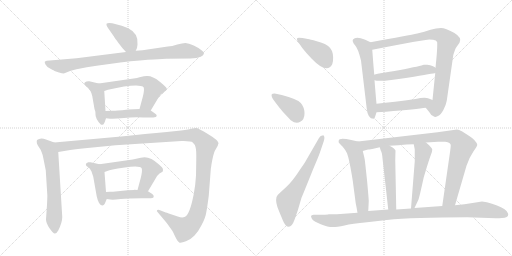
t = 0.00 s
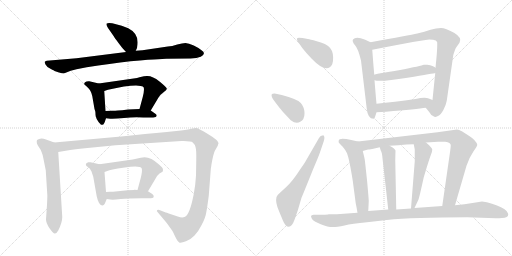
t = 3.31 s
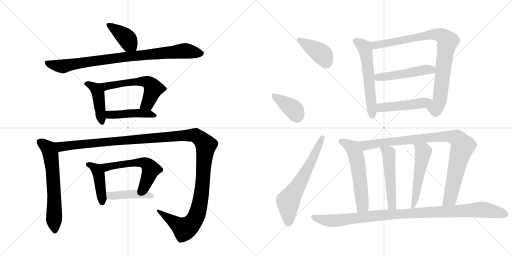
t = 6.61 s
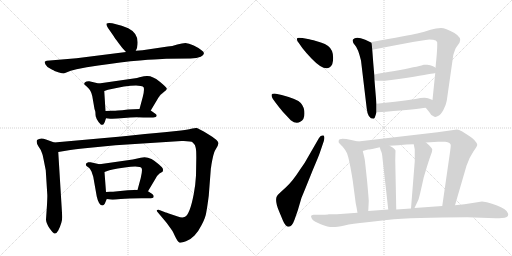
t = 9.92 s
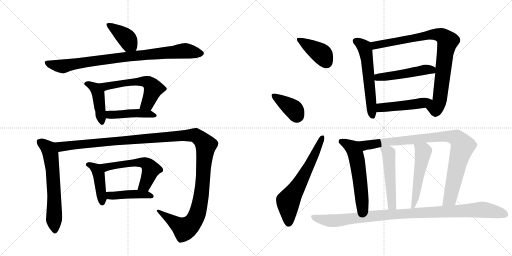
t = 13.23 s
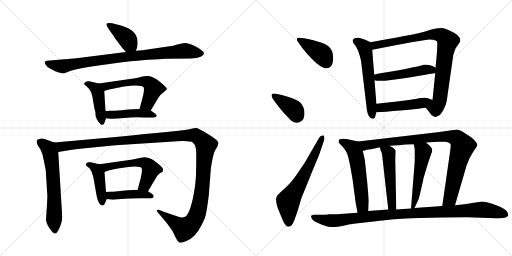
t = 16.54 s

The animated SVG that drew these frames (rendered in a browser with its animation timeline set to each time). Animation: 22 CSS @keyframes rules; one cycle of 16.54 s.

<svg version="1.1" viewBox="0 0 2048 1024" xmlns="http://www.w3.org/2000/svg">
  <g stroke="lightgray" stroke-dasharray="1,1" stroke-width="1" transform="scale(4, 4)">
    <line x1="0" y1="0" x2="256" y2="256"></line>
    <line x1="256" y1="0" x2="0" y2="256"></line>
    <line x1="128" y1="0" x2="128" y2="256"></line>
    <line x1="0" y1="128" x2="256" y2="128"></line>
    <line x1="256" y1="0" x2="512" y2="256"></line>
    <line x1="512" y1="0" x2="256" y2="256"></line>
    <line x1="384" y1="0" x2="384" y2="256"></line>
    <line x1="256" y1="128" x2="512" y2="128"></line>
  </g>
<g transform="scale(1, -1) translate(0, -850)">
   <style type="text/css">
    @keyframes keyframes0 {
      from {
       stroke: black;
       stroke-dashoffset: 398;
       stroke-width: 128;
       }
       56% {
       animation-timing-function: step-end;
       stroke: black;
       stroke-dashoffset: 0;
       stroke-width: 128;
       }
       to {
       stroke: black;
       stroke-width: 1024;
       }
       }
       #make-me-a-hanzi-animation-0 {
         animation: keyframes0 0.573893s both;
         animation-delay: 0.000000s;
         animation-timing-function: linear;
       }
    @keyframes keyframes1 {
      from {
       stroke: black;
       stroke-dashoffset: 879;
       stroke-width: 128;
       }
       74% {
       animation-timing-function: step-end;
       stroke: black;
       stroke-dashoffset: 0;
       stroke-width: 128;
       }
       to {
       stroke: black;
       stroke-width: 1024;
       }
       }
       #make-me-a-hanzi-animation-1 {
         animation: keyframes1 0.965332s both;
         animation-delay: 0.573893s;
         animation-timing-function: linear;
       }
    @keyframes keyframes2 {
      from {
       stroke: black;
       stroke-dashoffset: 437;
       stroke-width: 128;
       }
       59% {
       animation-timing-function: step-end;
       stroke: black;
       stroke-dashoffset: 0;
       stroke-width: 128;
       }
       to {
       stroke: black;
       stroke-width: 1024;
       }
       }
       #make-me-a-hanzi-animation-2 {
         animation: keyframes2 0.605632s both;
         animation-delay: 1.539225s;
         animation-timing-function: linear;
       }
    @keyframes keyframes3 {
      from {
       stroke: black;
       stroke-dashoffset: 576;
       stroke-width: 128;
       }
       65% {
       animation-timing-function: step-end;
       stroke: black;
       stroke-dashoffset: 0;
       stroke-width: 128;
       }
       to {
       stroke: black;
       stroke-width: 1024;
       }
       }
       #make-me-a-hanzi-animation-3 {
         animation: keyframes3 0.718750s both;
         animation-delay: 2.144857s;
         animation-timing-function: linear;
       }
    @keyframes keyframes4 {
      from {
       stroke: black;
       stroke-dashoffset: 448;
       stroke-width: 128;
       }
       59% {
       animation-timing-function: step-end;
       stroke: black;
       stroke-dashoffset: 0;
       stroke-width: 128;
       }
       to {
       stroke: black;
       stroke-width: 1024;
       }
       }
       #make-me-a-hanzi-animation-4 {
         animation: keyframes4 0.614583s both;
         animation-delay: 2.863607s;
         animation-timing-function: linear;
       }
    @keyframes keyframes5 {
      from {
       stroke: black;
       stroke-dashoffset: 633;
       stroke-width: 128;
       }
       67% {
       animation-timing-function: step-end;
       stroke: black;
       stroke-dashoffset: 0;
       stroke-width: 128;
       }
       to {
       stroke: black;
       stroke-width: 1024;
       }
       }
       #make-me-a-hanzi-animation-5 {
         animation: keyframes5 0.765137s both;
         animation-delay: 3.478190s;
         animation-timing-function: linear;
       }
    @keyframes keyframes6 {
      from {
       stroke: black;
       stroke-dashoffset: 1358;
       stroke-width: 128;
       }
       82% {
       animation-timing-function: step-end;
       stroke: black;
       stroke-dashoffset: 0;
       stroke-width: 128;
       }
       to {
       stroke: black;
       stroke-width: 1024;
       }
       }
       #make-me-a-hanzi-animation-6 {
         animation: keyframes6 1.355143s both;
         animation-delay: 4.243327s;
         animation-timing-function: linear;
       }
    @keyframes keyframes7 {
      from {
       stroke: black;
       stroke-dashoffset: 433;
       stroke-width: 128;
       }
       58% {
       animation-timing-function: step-end;
       stroke: black;
       stroke-dashoffset: 0;
       stroke-width: 128;
       }
       to {
       stroke: black;
       stroke-width: 1024;
       }
       }
       #make-me-a-hanzi-animation-7 {
         animation: keyframes7 0.602376s both;
         animation-delay: 5.598470s;
         animation-timing-function: linear;
       }
    @keyframes keyframes8 {
      from {
       stroke: black;
       stroke-dashoffset: 563;
       stroke-width: 128;
       }
       65% {
       animation-timing-function: step-end;
       stroke: black;
       stroke-dashoffset: 0;
       stroke-width: 128;
       }
       to {
       stroke: black;
       stroke-width: 1024;
       }
       }
       #make-me-a-hanzi-animation-8 {
         animation: keyframes8 0.708171s both;
         animation-delay: 6.200846s;
         animation-timing-function: linear;
       }
    @keyframes keyframes9 {
      from {
       stroke: black;
       stroke-dashoffset: 438;
       stroke-width: 128;
       }
       59% {
       animation-timing-function: step-end;
       stroke: black;
       stroke-dashoffset: 0;
       stroke-width: 128;
       }
       to {
       stroke: black;
       stroke-width: 1024;
       }
       }
       #make-me-a-hanzi-animation-9 {
         animation: keyframes9 0.606445s both;
         animation-delay: 6.909017s;
         animation-timing-function: linear;
       }
    @keyframes keyframes10 {
      from {
       stroke: black;
       stroke-dashoffset: 396;
       stroke-width: 128;
       }
       56% {
       animation-timing-function: step-end;
       stroke: black;
       stroke-dashoffset: 0;
       stroke-width: 128;
       }
       to {
       stroke: black;
       stroke-width: 1024;
       }
       }
       #make-me-a-hanzi-animation-10 {
         animation: keyframes10 0.572266s both;
         animation-delay: 7.515462s;
         animation-timing-function: linear;
       }
    @keyframes keyframes11 {
      from {
       stroke: black;
       stroke-dashoffset: 387;
       stroke-width: 128;
       }
       56% {
       animation-timing-function: step-end;
       stroke: black;
       stroke-dashoffset: 0;
       stroke-width: 128;
       }
       to {
       stroke: black;
       stroke-width: 1024;
       }
       }
       #make-me-a-hanzi-animation-11 {
         animation: keyframes11 0.564941s both;
         animation-delay: 8.087728s;
         animation-timing-function: linear;
       }
    @keyframes keyframes12 {
      from {
       stroke: black;
       stroke-dashoffset: 637;
       stroke-width: 128;
       }
       67% {
       animation-timing-function: step-end;
       stroke: black;
       stroke-dashoffset: 0;
       stroke-width: 128;
       }
       to {
       stroke: black;
       stroke-width: 1024;
       }
       }
       #make-me-a-hanzi-animation-12 {
         animation: keyframes12 0.768392s both;
         animation-delay: 8.652669s;
         animation-timing-function: linear;
       }
    @keyframes keyframes13 {
      from {
       stroke: black;
       stroke-dashoffset: 578;
       stroke-width: 128;
       }
       65% {
       animation-timing-function: step-end;
       stroke: black;
       stroke-dashoffset: 0;
       stroke-width: 128;
       }
       to {
       stroke: black;
       stroke-width: 1024;
       }
       }
       #make-me-a-hanzi-animation-13 {
         animation: keyframes13 0.720378s both;
         animation-delay: 9.421061s;
         animation-timing-function: linear;
       }
    @keyframes keyframes14 {
      from {
       stroke: black;
       stroke-dashoffset: 872;
       stroke-width: 128;
       }
       74% {
       animation-timing-function: step-end;
       stroke: black;
       stroke-dashoffset: 0;
       stroke-width: 128;
       }
       to {
       stroke: black;
       stroke-width: 1024;
       }
       }
       #make-me-a-hanzi-animation-14 {
         animation: keyframes14 0.959635s both;
         animation-delay: 10.141439s;
         animation-timing-function: linear;
       }
    @keyframes keyframes15 {
      from {
       stroke: black;
       stroke-dashoffset: 499;
       stroke-width: 128;
       }
       62% {
       animation-timing-function: step-end;
       stroke: black;
       stroke-dashoffset: 0;
       stroke-width: 128;
       }
       to {
       stroke: black;
       stroke-width: 1024;
       }
       }
       #make-me-a-hanzi-animation-15 {
         animation: keyframes15 0.656087s both;
         animation-delay: 11.101074s;
         animation-timing-function: linear;
       }
    @keyframes keyframes16 {
      from {
       stroke: black;
       stroke-dashoffset: 475;
       stroke-width: 128;
       }
       61% {
       animation-timing-function: step-end;
       stroke: black;
       stroke-dashoffset: 0;
       stroke-width: 128;
       }
       to {
       stroke: black;
       stroke-width: 1024;
       }
       }
       #make-me-a-hanzi-animation-16 {
         animation: keyframes16 0.636556s both;
         animation-delay: 11.757161s;
         animation-timing-function: linear;
       }
    @keyframes keyframes17 {
      from {
       stroke: black;
       stroke-dashoffset: 567;
       stroke-width: 128;
       }
       65% {
       animation-timing-function: step-end;
       stroke: black;
       stroke-dashoffset: 0;
       stroke-width: 128;
       }
       to {
       stroke: black;
       stroke-width: 1024;
       }
       }
       #make-me-a-hanzi-animation-17 {
         animation: keyframes17 0.711426s both;
         animation-delay: 12.393717s;
         animation-timing-function: linear;
       }
    @keyframes keyframes18 {
      from {
       stroke: black;
       stroke-dashoffset: 938;
       stroke-width: 128;
       }
       75% {
       animation-timing-function: step-end;
       stroke: black;
       stroke-dashoffset: 0;
       stroke-width: 128;
       }
       to {
       stroke: black;
       stroke-width: 1024;
       }
       }
       #make-me-a-hanzi-animation-18 {
         animation: keyframes18 1.013346s both;
         animation-delay: 13.105143s;
         animation-timing-function: linear;
       }
    @keyframes keyframes19 {
      from {
       stroke: black;
       stroke-dashoffset: 501;
       stroke-width: 128;
       }
       62% {
       animation-timing-function: step-end;
       stroke: black;
       stroke-dashoffset: 0;
       stroke-width: 128;
       }
       to {
       stroke: black;
       stroke-width: 1024;
       }
       }
       #make-me-a-hanzi-animation-19 {
         animation: keyframes19 0.657715s both;
         animation-delay: 14.118490s;
         animation-timing-function: linear;
       }
    @keyframes keyframes20 {
      from {
       stroke: black;
       stroke-dashoffset: 519;
       stroke-width: 128;
       }
       63% {
       animation-timing-function: step-end;
       stroke: black;
       stroke-dashoffset: 0;
       stroke-width: 128;
       }
       to {
       stroke: black;
       stroke-width: 1024;
       }
       }
       #make-me-a-hanzi-animation-20 {
         animation: keyframes20 0.672363s both;
         animation-delay: 14.776204s;
         animation-timing-function: linear;
       }
    @keyframes keyframes21 {
      from {
       stroke: black;
       stroke-dashoffset: 1028;
       stroke-width: 128;
       }
       77% {
       animation-timing-function: step-end;
       stroke: black;
       stroke-dashoffset: 0;
       stroke-width: 128;
       }
       to {
       stroke: black;
       stroke-width: 1024;
       }
       }
       #make-me-a-hanzi-animation-21 {
         animation: keyframes21 1.086589s both;
         animation-delay: 15.448568s;
         animation-timing-function: linear;
       }
</style>
<path d="M 543 647 L 548 658 L 550 672 Q 555 716 513 737 L 487 747 L 449 757 Q 432 760 427 756 Q 423 752 432 738 L 455 705 Q 458 699 474 678 Q 490 657 494 653 L 504 642 C 524 620 531 620 543 647 Z" fill="lightgray"></path> 
<path d="M 633 613 L 665 615 L 762 616 Q 788 617 803 623 Q 827 636 806 649 Q 796 658 775 668 Q 754 678 742 678 Q 730 678 709 672 Q 688 665 671 664 L 570 649 L 543 647 L 504 642 L 306 617 L 187 607 Q 181 606 179 603 Q 178 600 182 592 Q 186 583 202 575 Q 218 567 218 566 L 236 560 Q 249 556 255 556 L 283 567 L 306 573 L 347 581 Q 441 596 522 605 Q 604 613 633 613 Z" fill="lightgray"></path> 
<path d="M 386 377 L 386 375 L 395 361 Q 402 354 403 352 Q 408 350 409 351 Q 414 351 416 356 Q 419 360 424 377 L 422 406 L 417 486 C 415 511 415 511 395 516 L 357 525 Q 354 526 346 524 Q 339 522 337 517 Q 336 512 341 509 Q 346 506 347 504 Q 365 488 369 466 L 378 414 L 381 405 Q 382 399 382 392 Q 382 384 386 377 Z" fill="lightgray"></path> 
<path d="M 603 408 L 634 460 Q 640 471 654 481 Q 669 490 667 496 Q 665 502 638 524 Q 611 546 590 546 Q 582 547 558 541 L 548 538 L 395 516 C 365 512 389 477 417 486 L 432 491 Q 504 508 544 508 L 563 506 Q 573 505 575 500 Q 578 488 571 462 L 558 414 C 550 385 588 382 603 408 Z" fill="lightgray"></path> 
<path d="M 424 377 L 441 375 Q 459 374 496 378 Q 534 382 573 380 L 598 380 Q 615 380 623 382 Q 632 389 620 396 L 603 408 C 592 415 588 415 558 414 L 512 412 Q 486 408 471 408 Q 463 407 448 407 L 422 406 C 392 405 394 381 424 377 Z" fill="lightgray"></path> 
<path d="M 217 280 L 184 292 Q 162 301 148 290 Q 144 278 154 264 Q 165 249 167 240 Q 171 232 174 214 L 183 169 L 189 74 Q 190 69 188 31 L 184 -28 Q 184 -42 198 -63 Q 213 -84 219 -84 Q 226 -85 233 -72 Q 249 -40 249 -18 L 233 242 C 231 272 231 275 217 280 Z" fill="lightgray"></path> 
<path d="M 711 -16 L 675 -4 Q 664 1 663 0 L 640 9 Q 634 12 629 10 Q 625 7 630 2 L 667 -42 L 687 -70 Q 692 -77 701 -97 Q 711 -117 717 -120 Q 724 -123 744 -115 Q 764 -107 778 -92 Q 793 -77 807 -49 Q 822 -21 825 0 Q 829 21 835 67 L 843 171 Q 843 176 844 179 L 846 193 Q 853 233 859 246 L 871 267 Q 871 270 874 276 Q 874 289 833 313 Q 793 337 787 338 Q 781 339 769 336 Q 757 333 724 328 L 667 322 Q 584 315 485 304 L 217 280 C 187 277 203 237 233 242 L 281 250 Q 331 257 340 257 L 462 269 L 726 286 Q 764 287 771 280 Q 779 273 782 262 Q 786 251 785 207 L 784 148 Q 782 111 775 74 Q 759 -11 738 -18 Q 728 -22 711 -16 Z" fill="lightgray"></path> 
<path d="M 419 35 L 427 54 C 428 56 426 52 424 82 L 418 162 C 416 189 416 189 398 193 L 362 201 Q 360 202 353 201 Q 346 199 344 195 Q 342 190 346 186 L 357 178 Q 360 176 366 164 L 373 143 L 387 64 Q 395 28 410 28 Q 415 28 419 35 Z" fill="lightgray"></path> 
<path d="M 592 85 L 623 137 Q 627 147 638 156 Q 649 162 651 164 Q 653 171 651 176 Q 650 180 636 192 Q 596 230 563 219 L 531 212 L 398 193 C 368 189 390 152 418 162 L 432 167 Q 436 171 499 180 Q 562 189 567 176 Q 570 167 563 138 L 550 90 C 542 61 577 59 592 85 Z" fill="lightgray"></path> 
<path d="M 427 54 L 441 52 Q 452 50 483 54 Q 514 57 565 57 L 589 57 Q 607 57 613 59 L 615 65 Q 615 68 609 74 L 592 85 L 550 90 L 537 91 L 536 90 L 511 89 L 452 83 Q 432 84 424 82 C 394 77 397 58 427 54 Z" fill="lightgray"></path> 
<path d="M 1191 684 L 1210 657 Q 1223 640 1246 616 Q 1308 551 1329 593 Q 1333 604 1332.5 620 Q 1332 636 1328 646 Q 1319 669 1283.5 680 Q 1248 691 1237 693 L 1210 698 Q 1203 699 1196 699 Q 1182 699 1191 684 Z" fill="lightgray"></path> 
<path d="M 1101 441 Q 1112 426 1132 402 L 1163 369 Q 1185 352 1201 363 Q 1218 371 1218 396 Q 1218 421 1203 438 Q 1188 455 1127 470 L 1099 476 Q 1088 476 1086 471 Q 1086 464 1091 455 L 1101 441 Z" fill="lightgray"></path> 
<path d="M 1231 220 Q 1221 200 1201 173 Q 1171 126 1145 102 L 1121 80 Q 1108 69 1106 62 Q 1100 41 1117 3 L 1132 -33 Q 1142 -57 1155 -57 Q 1168 -57 1178 -29 L 1191 8 L 1206 59 Q 1210 68 1229 115 L 1252 172 Q 1275 226 1279 238 L 1295 285 Q 1301 304 1293 309 Q 1281 309 1276 298 L 1231 220 Z" fill="lightgray"></path> 
<path d="M 1482 681 L 1461 691 Q 1423 707 1412 692 Q 1407 685 1420 669 Q 1432 657 1444 608 L 1467 415 Q 1471 375 1494 375 Q 1499 376 1501 385 L 1506 401 L 1506 435 Q 1503 466 1498 529 L 1497 551 Q 1493 595 1489 651 C 1487 679 1487 679 1482 681 Z" fill="lightgray"></path> 
<path d="M 1703 419 L 1716 403 Q 1725 387 1734 385 Q 1742 379 1754 387 Q 1763 391 1774 411 Q 1784 430 1787 447 L 1813 629 Q 1820 653 1824 659 L 1838 679 Q 1850 699 1816 719 Q 1782 738 1764 738 Q 1745 738 1722 731 Q 1699 723 1669 716 Q 1639 709 1482 681 C 1452 676 1460 645 1489 651 Q 1699 692 1717 692 Q 1735 692 1743 688 Q 1751 684 1749 673 Q 1749 645 1742 579 L 1741 558 Q 1736 510 1730 450 C 1727 420 1684 442 1703 419 Z" fill="lightgray"></path> 
<path d="M 1498 529 Q 1521 521 1630 539 Q 1738 557 1741 558 C 1768 563 1768 563 1742 579 Q 1742 580 1732 585 Q 1721 590 1709 591 Q 1697 592 1695 591 Q 1687 587 1595 569 Q 1497 554 1497 551 C 1469 541 1469 535 1498 529 Z" fill="lightgray"></path> 
<path d="M 1506 401 L 1544 403 Q 1669 414 1703 419 C 1733 423 1758 439 1730 450 L 1715 456 Q 1700 463 1662 454 Q 1576 442 1506 435 C 1476 432 1476 399 1506 401 Z" fill="lightgray"></path> 
<path d="M 1355 280 Q 1356 278 1370 264 Q 1383 249 1388 237 Q 1397 215 1411 127 L 1423 36 Q 1426 23 1430 -1 C 1435 -31 1471 -24 1473 6 L 1475 45 Q 1475 54 1468 130 Q 1460 205 1459 212 Q 1458 218 1451 246 C 1444 275 1442 282 1432 284 L 1405 290 Q 1357 301 1355 288 Q 1354 282 1355 280 Z" fill="lightgray"></path> 
<path d="M 1820 29 L 1866 187 Q 1877 220 1893 243 Q 1909 266 1909 271 Q 1904 289 1877 306 L 1849 324 Q 1835 332 1828 332 L 1750 321 L 1432 284 C 1402 281 1422 238 1451 246 L 1472 252 Q 1474 252 1489 254 L 1519 261 L 1558 267 L 1593 269 L 1625 272 Q 1636 273 1655 273 L 1704 280 L 1752 283 L 1781 283 Q 1803 281 1803 269 Q 1803 263 1801 248 L 1769 26 C 1765 -4 1812 0 1820 29 Z" fill="lightgray"></path> 
<path d="M 1519 261 L 1523 248 Q 1528 241 1530 217 L 1553 12 C 1556 -18 1586 -18 1585 12 L 1581 209 L 1582 248 Q 1579 256 1558 267 C 1532 282 1510 290 1519 261 Z" fill="lightgray"></path> 
<path d="M 1655 273 L 1659 252 L 1659 205 L 1644 16 C 1642 -14 1645 -9 1658 18 L 1674 52 Q 1678 63 1695 141 L 1708 184 Q 1719 219 1724 232 Q 1729 244 1729 252 Q 1729 259 1704 280 C 1681 300 1649 302 1655 273 Z" fill="lightgray"></path> 
<path d="M 1430 -1 L 1348 -7 L 1314 -7 Q 1314 -8 1288 -9 L 1254 -9 Q 1246 -10 1244 -14 Q 1244 -17 1248 -26 Q 1254 -35 1283 -46.5 Q 1312 -58 1330 -58 Q 1348 -58 1378 -51.5 Q 1408 -45 1468 -39 L 1547 -30 Q 1655 -19 1869 -19 L 1983 -23 Q 1999 -23 2008 -22 Q 2033 -22 2033 -7 Q 2033 -4 2027 5 Q 2021 14 2004 21 Q 1990 29 1968 35 Q 1947 43 1928 44 L 1858 33 L 1820 29 L 1769 26 L 1658 18 L 1644 16 L 1585 12 L 1553 12 L 1473 6 L 1430 -1 Z" fill="lightgray"></path> 
      <clipPath id="make-me-a-hanzi-clip-0">
      <path d="M 543 647 L 548 658 L 550 672 Q 555 716 513 737 L 487 747 L 449 757 Q 432 760 427 756 Q 423 752 432 738 L 455 705 Q 458 699 474 678 Q 490 657 494 653 L 504 642 C 524 620 531 620 543 647 Z" fill="lightgray"></path>
      </clipPath>
      <path clip-path="url(#make-me-a-hanzi-clip-0)" d="M 432 752 L 502 702 L 535 657 " fill="none" id="make-me-a-hanzi-animation-0" stroke-dasharray="270 540" stroke-linecap="round"></path>

      <clipPath id="make-me-a-hanzi-clip-1">
      <path d="M 633 613 L 665 615 L 762 616 Q 788 617 803 623 Q 827 636 806 649 Q 796 658 775 668 Q 754 678 742 678 Q 730 678 709 672 Q 688 665 671 664 L 570 649 L 543 647 L 504 642 L 306 617 L 187 607 Q 181 606 179 603 Q 178 600 182 592 Q 186 583 202 575 Q 218 567 218 566 L 236 560 Q 249 556 255 556 L 283 567 L 306 573 L 347 581 Q 441 596 522 605 Q 604 613 633 613 Z" fill="lightgray"></path>
      </clipPath>
      <path clip-path="url(#make-me-a-hanzi-clip-1)" d="M 186 599 L 249 585 L 468 619 L 733 647 L 803 636 " fill="none" id="make-me-a-hanzi-animation-1" stroke-dasharray="751 1502" stroke-linecap="round"></path>

      <clipPath id="make-me-a-hanzi-clip-2">
      <path d="M 386 377 L 386 375 L 395 361 Q 402 354 403 352 Q 408 350 409 351 Q 414 351 416 356 Q 419 360 424 377 L 422 406 L 417 486 C 415 511 415 511 395 516 L 357 525 Q 354 526 346 524 Q 339 522 337 517 Q 336 512 341 509 Q 346 506 347 504 Q 365 488 369 466 L 378 414 L 381 405 Q 382 399 382 392 Q 382 384 386 377 Z" fill="lightgray"></path>
      </clipPath>
      <path clip-path="url(#make-me-a-hanzi-clip-2)" d="M 345 516 L 382 496 L 392 477 L 408 361 " fill="none" id="make-me-a-hanzi-animation-2" stroke-dasharray="309 618" stroke-linecap="round"></path>

      <clipPath id="make-me-a-hanzi-clip-3">
      <path d="M 603 408 L 634 460 Q 640 471 654 481 Q 669 490 667 496 Q 665 502 638 524 Q 611 546 590 546 Q 582 547 558 541 L 548 538 L 395 516 C 365 512 389 477 417 486 L 432 491 Q 504 508 544 508 L 563 506 Q 573 505 575 500 Q 578 488 571 462 L 558 414 C 550 385 588 382 603 408 Z" fill="lightgray"></path>
      </clipPath>
      <path clip-path="url(#make-me-a-hanzi-clip-3)" d="M 403 514 L 423 505 L 569 525 L 598 517 L 612 499 L 611 486 L 590 435 L 566 418 " fill="none" id="make-me-a-hanzi-animation-3" stroke-dasharray="448 896" stroke-linecap="round"></path>

      <clipPath id="make-me-a-hanzi-clip-4">
      <path d="M 424 377 L 441 375 Q 459 374 496 378 Q 534 382 573 380 L 598 380 Q 615 380 623 382 Q 632 389 620 396 L 603 408 C 592 415 588 415 558 414 L 512 412 Q 486 408 471 408 Q 463 407 448 407 L 422 406 C 392 405 394 381 424 377 Z" fill="lightgray"></path>
      </clipPath>
      <path clip-path="url(#make-me-a-hanzi-clip-4)" d="M 429 399 L 439 391 L 563 397 L 617 388 " fill="none" id="make-me-a-hanzi-animation-4" stroke-dasharray="320 640" stroke-linecap="round"></path>

      <clipPath id="make-me-a-hanzi-clip-5">
      <path d="M 217 280 L 184 292 Q 162 301 148 290 Q 144 278 154 264 Q 165 249 167 240 Q 171 232 174 214 L 183 169 L 189 74 Q 190 69 188 31 L 184 -28 Q 184 -42 198 -63 Q 213 -84 219 -84 Q 226 -85 233 -72 Q 249 -40 249 -18 L 233 242 C 231 272 231 275 217 280 Z" fill="lightgray"></path>
      </clipPath>
      <path clip-path="url(#make-me-a-hanzi-clip-5)" d="M 158 283 L 194 256 L 203 232 L 213 141 L 219 -74 " fill="none" id="make-me-a-hanzi-animation-5" stroke-dasharray="505 1010" stroke-linecap="round"></path>

      <clipPath id="make-me-a-hanzi-clip-6">
      <path d="M 711 -16 L 675 -4 Q 664 1 663 0 L 640 9 Q 634 12 629 10 Q 625 7 630 2 L 667 -42 L 687 -70 Q 692 -77 701 -97 Q 711 -117 717 -120 Q 724 -123 744 -115 Q 764 -107 778 -92 Q 793 -77 807 -49 Q 822 -21 825 0 Q 829 21 835 67 L 843 171 Q 843 176 844 179 L 846 193 Q 853 233 859 246 L 871 267 Q 871 270 874 276 Q 874 289 833 313 Q 793 337 787 338 Q 781 339 769 336 Q 757 333 724 328 L 667 322 Q 584 315 485 304 L 217 280 C 187 277 203 237 233 242 L 281 250 Q 331 257 340 257 L 462 269 L 726 286 Q 764 287 771 280 Q 779 273 782 262 Q 786 251 785 207 L 784 148 Q 782 111 775 74 Q 759 -11 738 -18 Q 728 -22 711 -16 Z" fill="lightgray"></path>
      </clipPath>
      <path clip-path="url(#make-me-a-hanzi-clip-6)" d="M 225 276 L 248 263 L 690 305 L 769 309 L 794 301 L 823 267 L 804 62 L 779 -27 L 756 -55 L 738 -65 L 634 7 " fill="none" id="make-me-a-hanzi-animation-6" stroke-dasharray="1230 2460" stroke-linecap="round"></path>

      <clipPath id="make-me-a-hanzi-clip-7">
      <path d="M 419 35 L 427 54 C 428 56 426 52 424 82 L 418 162 C 416 189 416 189 398 193 L 362 201 Q 360 202 353 201 Q 346 199 344 195 Q 342 190 346 186 L 357 178 Q 360 176 366 164 L 373 143 L 387 64 Q 395 28 410 28 Q 415 28 419 35 Z" fill="lightgray"></path>
      </clipPath>
      <path clip-path="url(#make-me-a-hanzi-clip-7)" d="M 352 192 L 385 174 L 395 154 L 409 38 " fill="none" id="make-me-a-hanzi-animation-7" stroke-dasharray="305 610" stroke-linecap="round"></path>

      <clipPath id="make-me-a-hanzi-clip-8">
      <path d="M 592 85 L 623 137 Q 627 147 638 156 Q 649 162 651 164 Q 653 171 651 176 Q 650 180 636 192 Q 596 230 563 219 L 531 212 L 398 193 C 368 189 390 152 418 162 L 432 167 Q 436 171 499 180 Q 562 189 567 176 Q 570 167 563 138 L 550 90 C 542 61 577 59 592 85 Z" fill="lightgray"></path>
      </clipPath>
      <path clip-path="url(#make-me-a-hanzi-clip-8)" d="M 406 191 L 428 182 L 550 200 L 573 200 L 589 193 L 604 173 L 580 110 L 558 94 " fill="none" id="make-me-a-hanzi-animation-8" stroke-dasharray="435 870" stroke-linecap="round"></path>

      <clipPath id="make-me-a-hanzi-clip-9">
      <path d="M 427 54 L 441 52 Q 452 50 483 54 Q 514 57 565 57 L 589 57 Q 607 57 613 59 L 615 65 Q 615 68 609 74 L 592 85 L 550 90 L 537 91 L 536 90 L 511 89 L 452 83 Q 432 84 424 82 C 394 77 397 58 427 54 Z" fill="lightgray"></path>
      </clipPath>
      <path clip-path="url(#make-me-a-hanzi-clip-9)" d="M 430 76 L 447 67 L 543 74 L 583 72 L 608 64 " fill="none" id="make-me-a-hanzi-animation-9" stroke-dasharray="310 620" stroke-linecap="round"></path>

      <clipPath id="make-me-a-hanzi-clip-10">
      <path d="M 1191 684 L 1210 657 Q 1223 640 1246 616 Q 1308 551 1329 593 Q 1333 604 1332.5 620 Q 1332 636 1328 646 Q 1319 669 1283.5 680 Q 1248 691 1237 693 L 1210 698 Q 1203 699 1196 699 Q 1182 699 1191 684 Z" fill="lightgray"></path>
      </clipPath>
      <path clip-path="url(#make-me-a-hanzi-clip-10)" d="M 1202 689 L 1291 630 L 1306 600 " fill="none" id="make-me-a-hanzi-animation-10" stroke-dasharray="268 536" stroke-linecap="round"></path>

      <clipPath id="make-me-a-hanzi-clip-11">
      <path d="M 1101 441 Q 1112 426 1132 402 L 1163 369 Q 1185 352 1201 363 Q 1218 371 1218 396 Q 1218 421 1203 438 Q 1188 455 1127 470 L 1099 476 Q 1088 476 1086 471 Q 1086 464 1091 455 L 1101 441 Z" fill="lightgray"></path>
      </clipPath>
      <path clip-path="url(#make-me-a-hanzi-clip-11)" d="M 1094 469 L 1176 411 L 1187 383 " fill="none" id="make-me-a-hanzi-animation-11" stroke-dasharray="259 518" stroke-linecap="round"></path>

      <clipPath id="make-me-a-hanzi-clip-12">
      <path d="M 1231 220 Q 1221 200 1201 173 Q 1171 126 1145 102 L 1121 80 Q 1108 69 1106 62 Q 1100 41 1117 3 L 1132 -33 Q 1142 -57 1155 -57 Q 1168 -57 1178 -29 L 1191 8 L 1206 59 Q 1210 68 1229 115 L 1252 172 Q 1275 226 1279 238 L 1295 285 Q 1301 304 1293 309 Q 1281 309 1276 298 L 1231 220 Z" fill="lightgray"></path>
      </clipPath>
      <path clip-path="url(#make-me-a-hanzi-clip-12)" d="M 1155 -44 L 1152 45 L 1239 189 L 1289 302 " fill="none" id="make-me-a-hanzi-animation-12" stroke-dasharray="509 1018" stroke-linecap="round"></path>

      <clipPath id="make-me-a-hanzi-clip-13">
      <path d="M 1482 681 L 1461 691 Q 1423 707 1412 692 Q 1407 685 1420 669 Q 1432 657 1444 608 L 1467 415 Q 1471 375 1494 375 Q 1499 376 1501 385 L 1506 401 L 1506 435 Q 1503 466 1498 529 L 1497 551 Q 1493 595 1489 651 C 1487 679 1487 679 1482 681 Z" fill="lightgray"></path>
      </clipPath>
      <path clip-path="url(#make-me-a-hanzi-clip-13)" d="M 1422 687 L 1445 674 L 1461 652 L 1491 385 " fill="none" id="make-me-a-hanzi-animation-13" stroke-dasharray="450 900" stroke-linecap="round"></path>

      <clipPath id="make-me-a-hanzi-clip-14">
      <path d="M 1703 419 L 1716 403 Q 1725 387 1734 385 Q 1742 379 1754 387 Q 1763 391 1774 411 Q 1784 430 1787 447 L 1813 629 Q 1820 653 1824 659 L 1838 679 Q 1850 699 1816 719 Q 1782 738 1764 738 Q 1745 738 1722 731 Q 1699 723 1669 716 Q 1639 709 1482 681 C 1452 676 1460 645 1489 651 Q 1699 692 1717 692 Q 1735 692 1743 688 Q 1751 684 1749 673 Q 1749 645 1742 579 L 1741 558 Q 1736 510 1730 450 C 1727 420 1684 442 1703 419 Z" fill="lightgray"></path>
      </clipPath>
      <path clip-path="url(#make-me-a-hanzi-clip-14)" d="M 1496 676 L 1503 668 L 1735 713 L 1771 705 L 1791 685 L 1756 439 L 1743 418 L 1712 420 " fill="none" id="make-me-a-hanzi-animation-14" stroke-dasharray="744 1488" stroke-linecap="round"></path>

      <clipPath id="make-me-a-hanzi-clip-15">
      <path d="M 1498 529 Q 1521 521 1630 539 Q 1738 557 1741 558 C 1768 563 1768 563 1742 579 Q 1742 580 1732 585 Q 1721 590 1709 591 Q 1697 592 1695 591 Q 1687 587 1595 569 Q 1497 554 1497 551 C 1469 541 1469 535 1498 529 Z" fill="lightgray"></path>
      </clipPath>
      <path clip-path="url(#make-me-a-hanzi-clip-15)" d="M 1501 546 L 1518 541 L 1574 547 L 1712 572 L 1739 563 " fill="none" id="make-me-a-hanzi-animation-15" stroke-dasharray="371 742" stroke-linecap="round"></path>

      <clipPath id="make-me-a-hanzi-clip-16">
      <path d="M 1506 401 L 1544 403 Q 1669 414 1703 419 C 1733 423 1758 439 1730 450 L 1715 456 Q 1700 463 1662 454 Q 1576 442 1506 435 C 1476 432 1476 399 1506 401 Z" fill="lightgray"></path>
      </clipPath>
      <path clip-path="url(#make-me-a-hanzi-clip-16)" d="M 1512 407 L 1529 421 L 1599 425 L 1724 446 " fill="none" id="make-me-a-hanzi-animation-16" stroke-dasharray="347 694" stroke-linecap="round"></path>

      <clipPath id="make-me-a-hanzi-clip-17">
      <path d="M 1355 280 Q 1356 278 1370 264 Q 1383 249 1388 237 Q 1397 215 1411 127 L 1423 36 Q 1426 23 1430 -1 C 1435 -31 1471 -24 1473 6 L 1475 45 Q 1475 54 1468 130 Q 1460 205 1459 212 Q 1458 218 1451 246 C 1444 275 1442 282 1432 284 L 1405 290 Q 1357 301 1355 288 Q 1354 282 1355 280 Z" fill="lightgray"></path>
      </clipPath>
      <path clip-path="url(#make-me-a-hanzi-clip-17)" d="M 1365 284 L 1411 258 L 1421 239 L 1448 52 L 1448 24 L 1436 8 " fill="none" id="make-me-a-hanzi-animation-17" stroke-dasharray="439 878" stroke-linecap="round"></path>

      <clipPath id="make-me-a-hanzi-clip-18">
      <path d="M 1820 29 L 1866 187 Q 1877 220 1893 243 Q 1909 266 1909 271 Q 1904 289 1877 306 L 1849 324 Q 1835 332 1828 332 L 1750 321 L 1432 284 C 1402 281 1422 238 1451 246 L 1472 252 Q 1474 252 1489 254 L 1519 261 L 1558 267 L 1593 269 L 1625 272 Q 1636 273 1655 273 L 1704 280 L 1752 283 L 1781 283 Q 1803 281 1803 269 Q 1803 263 1801 248 L 1769 26 C 1765 -4 1812 0 1820 29 Z" fill="lightgray"></path>
      </clipPath>
      <path clip-path="url(#make-me-a-hanzi-clip-18)" d="M 1440 280 L 1462 268 L 1729 301 L 1808 303 L 1828 296 L 1851 266 L 1801 58 L 1775 33 " fill="none" id="make-me-a-hanzi-animation-18" stroke-dasharray="810 1620" stroke-linecap="round"></path>

      <clipPath id="make-me-a-hanzi-clip-19">
      <path d="M 1519 261 L 1523 248 Q 1528 241 1530 217 L 1553 12 C 1556 -18 1586 -18 1585 12 L 1581 209 L 1582 248 Q 1579 256 1558 267 C 1532 282 1510 290 1519 261 Z" fill="lightgray"></path>
      </clipPath>
      <path clip-path="url(#make-me-a-hanzi-clip-19)" d="M 1539 260 L 1558 229 L 1552 194 L 1562 184 L 1556 142 L 1564 135 L 1560 91 L 1567 86 L 1564 39 L 1569 36 " fill="none" id="make-me-a-hanzi-animation-19" stroke-dasharray="373 746" stroke-linecap="round"></path>

      <clipPath id="make-me-a-hanzi-clip-20">
      <path d="M 1655 273 L 1659 252 L 1659 205 L 1644 16 C 1642 -14 1645 -9 1658 18 L 1674 52 Q 1678 63 1695 141 L 1708 184 Q 1719 219 1724 232 Q 1729 244 1729 252 Q 1729 259 1704 280 C 1681 300 1649 302 1655 273 Z" fill="lightgray"></path>
      </clipPath>
      <path clip-path="url(#make-me-a-hanzi-clip-20)" d="M 1662 269 L 1692 239 L 1663 66 L 1650 23 " fill="none" id="make-me-a-hanzi-animation-20" stroke-dasharray="391 782" stroke-linecap="round"></path>

      <clipPath id="make-me-a-hanzi-clip-21">
      <path d="M 1430 -1 L 1348 -7 L 1314 -7 Q 1314 -8 1288 -9 L 1254 -9 Q 1246 -10 1244 -14 Q 1244 -17 1248 -26 Q 1254 -35 1283 -46.5 Q 1312 -58 1330 -58 Q 1348 -58 1378 -51.5 Q 1408 -45 1468 -39 L 1547 -30 Q 1655 -19 1869 -19 L 1983 -23 Q 1999 -23 2008 -22 Q 2033 -22 2033 -7 Q 2033 -4 2027 5 Q 2021 14 2004 21 Q 1990 29 1968 35 Q 1947 43 1928 44 L 1858 33 L 1820 29 L 1769 26 L 1658 18 L 1644 16 L 1585 12 L 1553 12 L 1473 6 L 1430 -1 Z" fill="lightgray"></path>
      </clipPath>
      <path clip-path="url(#make-me-a-hanzi-clip-21)" d="M 1252 -18 L 1327 -33 L 1558 -8 L 1926 12 L 2019 -7 " fill="none" id="make-me-a-hanzi-animation-21" stroke-dasharray="900 1800" stroke-linecap="round"></path>

</g>
</svg>
